Run: headless pygame with SDL's dummy video driver; simulated clock (each Clock.tick advances the game by its frame time, no real sleeping); random seed 0; keys injected as events and as key.get_pressed() state; no mouse input.
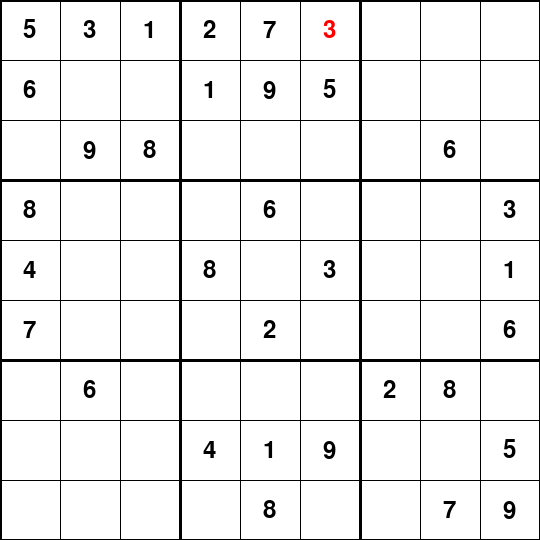
Frame 1 of 4 · flips 1–60 · no input
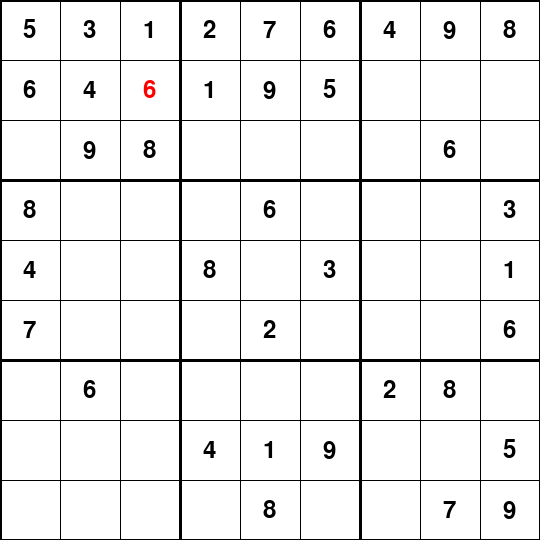
Frame 2 of 4 · flips 61–180 · tapped SPACE, RETURN · held RIGHT (→), D
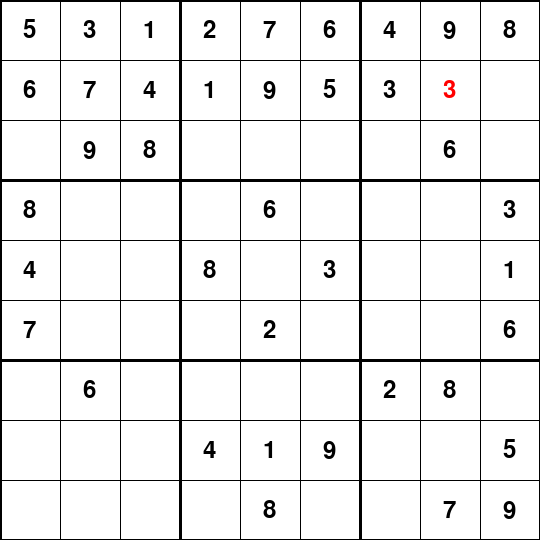
Frame 3 of 4 · flips 181–300 · held DOWN (↓), S
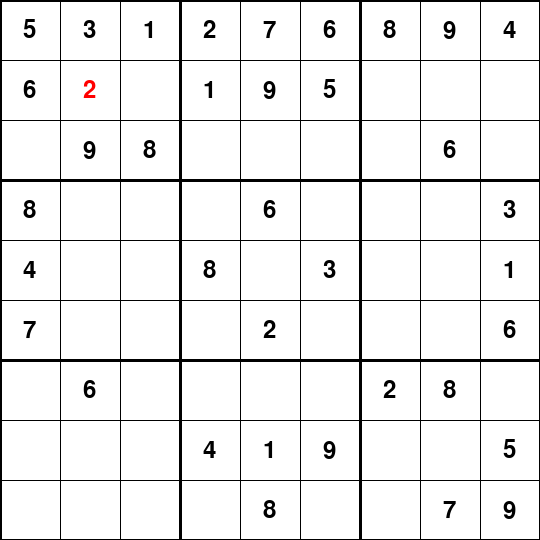
Frame 4 of 4 · flips 301–420 · held LEFT (←), A, UP (↑), W

The pygame program that drew these frames:

import pygame
import random
import time

# Initialize Pygame
pygame.init()

# Constants
WINDOW_SIZE = 540
CELL_SIZE = WINDOW_SIZE // 9
ANIMATION_SPEED = 0.0000001  # Seconds between animation frames

# Colors
WHITE = (255, 255, 255)
BLACK = (0, 0, 0)
GRAY = (128, 128, 128)
RED = (255, 0, 0)
GREEN = (0, 255, 0)

# Create the window
screen = pygame.display.set_mode((WINDOW_SIZE, WINDOW_SIZE))
pygame.display.set_caption("Sudoku Solver Animation")

# Example Sudoku board (0 represents empty cells)
board = [
    [5, 3, 0, 0, 7, 0, 0, 0, 0],
    [6, 0, 0, 1, 9, 5, 0, 0, 0],
    [0, 9, 8, 0, 0, 0, 0, 6, 0],
    [8, 0, 0, 0, 6, 0, 0, 0, 3],
    [4, 0, 0, 8, 0, 3, 0, 0, 1],
    [7, 0, 0, 0, 2, 0, 0, 0, 6],
    [0, 6, 0, 0, 0, 0, 2, 8, 0],
    [0, 0, 0, 4, 1, 9, 0, 0, 5],
    [0, 0, 0, 0, 8, 0, 0, 7, 9]
]

def draw_grid():
    """Draw the Sudoku grid"""
    for i in range(10):
        line_width = 3 if i % 3 == 0 else 1
        pygame.draw.line(screen, BLACK, (i * CELL_SIZE, 0), (i * CELL_SIZE, WINDOW_SIZE), line_width)
        pygame.draw.line(screen, BLACK, (0, i * CELL_SIZE), (WINDOW_SIZE, i * CELL_SIZE), line_width)

def draw_numbers():
    """Draw numbers on the board"""
    font = pygame.font.Font(None, 36)
    for i in range(9):
        for j in range(9):
            if board[i][j] != 0:
                number = font.render(str(board[i][j]), True, BLACK)
                x = j * CELL_SIZE + (CELL_SIZE - number.get_width()) // 2
                y = i * CELL_SIZE + (CELL_SIZE - number.get_height()) // 2
                screen.blit(number, (x, y))

def animate_number(row, col, final_num):
    """Animate the number selection process"""
    font = pygame.font.Font(None, 36)
    numbers = list(range(1, 10))
    random.shuffle(numbers)
    
    # Make sure the final number is last
    numbers.remove(final_num)
    numbers.append(final_num)
    
    for num in numbers:
        screen.fill(WHITE)
        draw_grid()
        draw_numbers()
        
        # Draw the animated number in red, except the final number in green
        color = GREEN if num == final_num else RED
        number = font.render(str(num), True, color)
        x = col * CELL_SIZE + (CELL_SIZE - number.get_width()) // 2
        y = row * CELL_SIZE + (CELL_SIZE - number.get_height()) // 2
        screen.blit(number, (x, y))
        
        pygame.display.flip()
        time.sleep(ANIMATION_SPEED)
        
        for event in pygame.event.get():
            if event.type == pygame.QUIT:
                pygame.quit()
                return False
    
    board[row][col] = final_num
    return True

def is_valid(num, pos):
    """Check if the number is valid in the given position"""
    # Check row
    for j in range(9):
        if board[pos[0]][j] == num and pos[1] != j:
            return False
    
    # Check column
    for i in range(9):
        if board[i][pos[1]] == num and pos[0] != i:
            return False
    
    # Check 3x3 box
    box_x = pos[1] // 3
    box_y = pos[0] // 3
    for i in range(box_y * 3, box_y * 3 + 3):
        for j in range(box_x * 3, box_x * 3 + 3):
            if board[i][j] == num and (i, j) != pos:
                return False
    
    return True

def find_empty():
    """Find an empty cell in the board"""
    for i in range(9):
        for j in range(9):
            if board[i][j] == 0:
                return (i, j)
    return None

def solve():
    """Solve the Sudoku puzzle using backtracking with animation"""
    empty = find_empty()
    if not empty:
        return True
    
    row, col = empty
    for num in range(1, 10):
        if is_valid(num, (row, col)):
            if not animate_number(row, col, num):
                return False
            
            if solve():
                return True
            
            board[row][col] = 0
            screen.fill(WHITE)
            draw_grid()
            draw_numbers()
            pygame.display.flip()
            time.sleep(ANIMATION_SPEED)
    
    return False

def main():
    """Main function to run the animated Sudoku solver"""
    running = True
    solved = False
    
    while running:
        for event in pygame.event.get():
            if event.type == pygame.QUIT:
                running = False
                
        if not solved:
            screen.fill(WHITE)
            draw_grid()
            draw_numbers()
            pygame.display.flip()
            
            # Start solving after a brief pause
            time.sleep(1)
            solved = solve()
        
        pygame.display.flip()
    
    pygame.quit()

if __name__ == "__main__":
    main()
